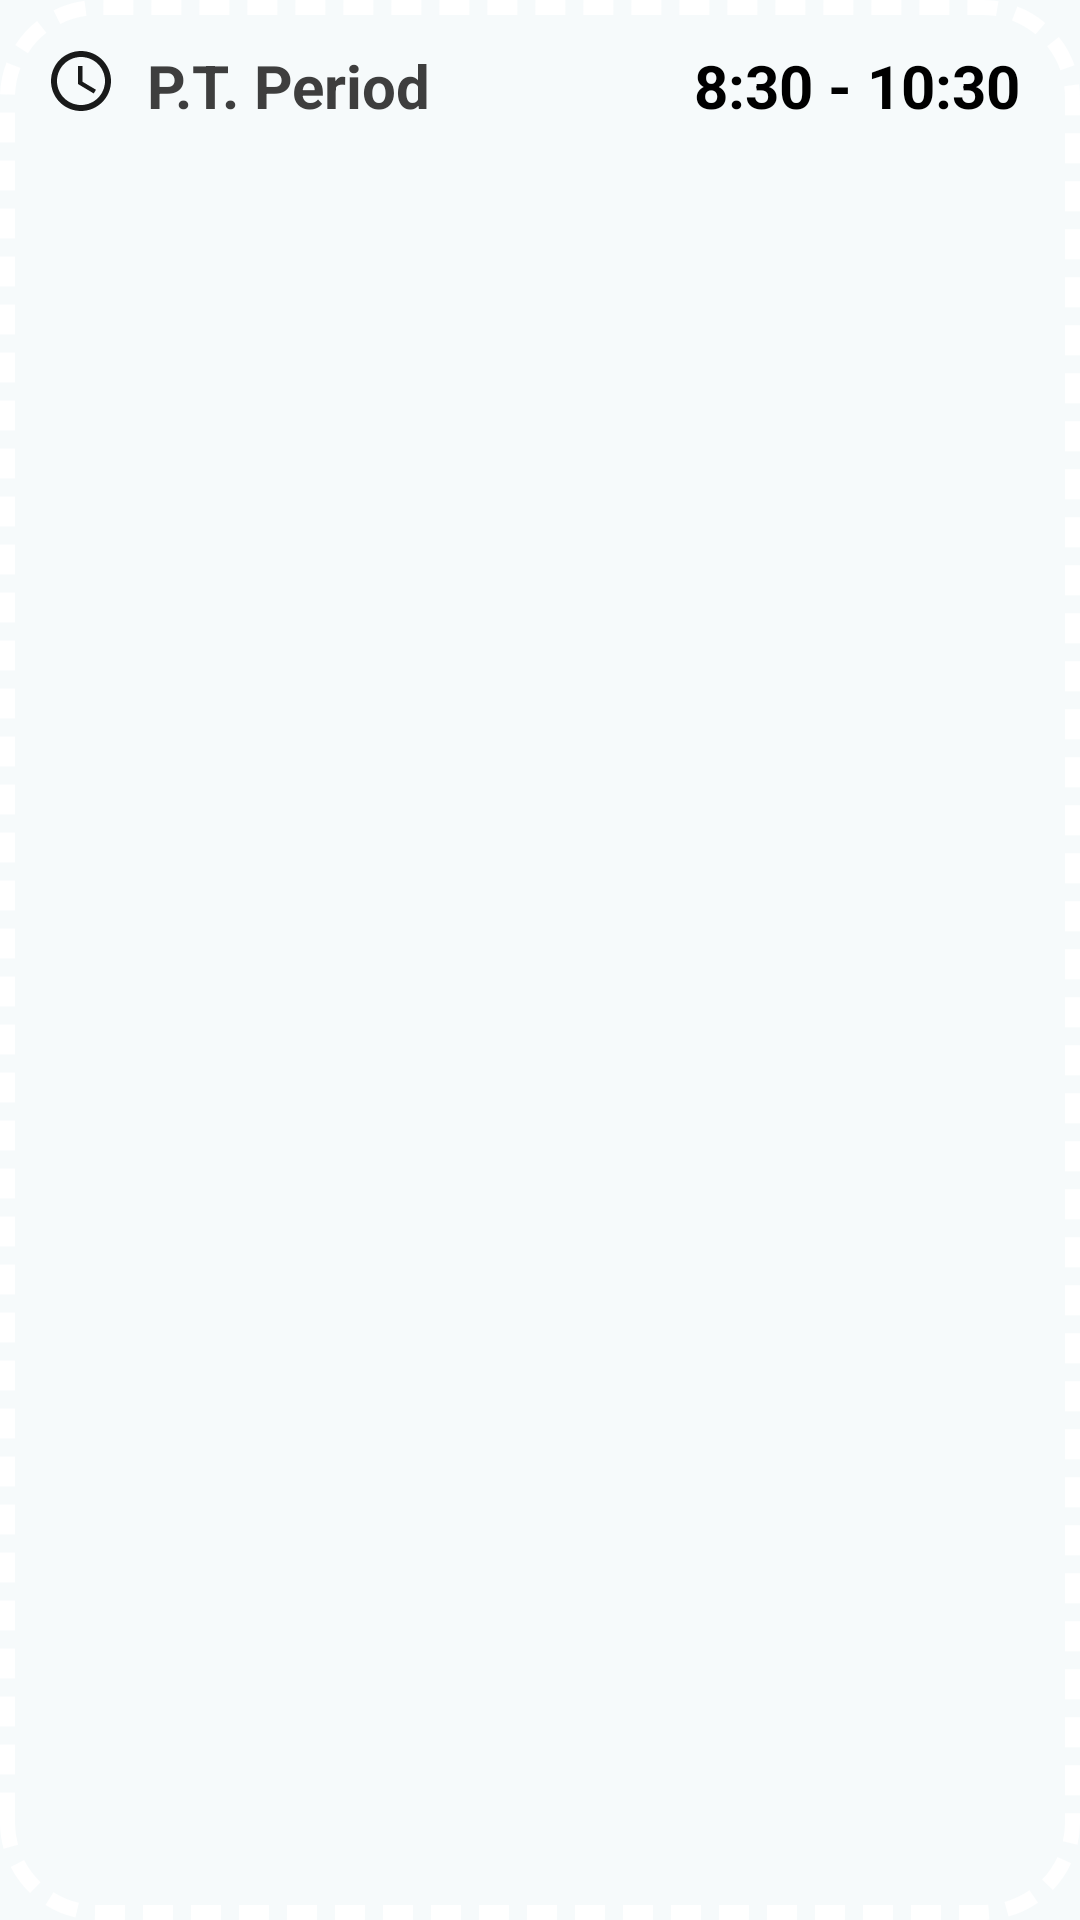

Android layout source for this screen:
<!-- AndroidManifest.xml: application theme Theme.SmarTT -->
<!-- res/layout/home_fragment_list_item.xml -->
<?xml version="1.0" encoding="utf-8"?>
<androidx.constraintlayout.widget.ConstraintLayout xmlns:android="http://schemas.android.com/apk/res/android"
    xmlns:app="http://schemas.android.com/apk/res-auto"
    android:id="@+id/list_item"
    android:layout_width="match_parent"
    android:layout_height="wrap_content"
    android:layout_margin="10dp"
    android:background="@drawable/dotted_border"
    android:orientation="vertical"
    android:padding="15dp"
    app:cardCornerRadius="10dp">

    <ImageView
        android:id="@+id/home_list_item_logo"
        android:layout_width="wrap_content"
        android:layout_height="wrap_content"
        android:src="@drawable/ic_baseline_access_time_24"
        app:layout_constraintStart_toStartOf="parent"
        app:layout_constraintTop_toTopOf="parent" />

    <TextView
        android:id="@+id/home_lecture_name"
        android:layout_width="wrap_content"
        android:layout_height="wrap_content"
        android:layout_marginStart="10dp"
        android:text="P.T. Period"
        android:textSize="20sp"
        android:textStyle="bold"
        app:layout_constraintStart_toEndOf="@+id/home_list_item_logo"
        app:layout_constraintTop_toTopOf="parent" />

    <TextView
        android:id="@+id/home_lecture_timing"
        android:layout_width="wrap_content"
        android:layout_height="wrap_content"
        android:layout_marginEnd="5dp"
        android:text="8:30 - 10:30"
        android:textColor="@color/black"
        android:textSize="20dp"
        android:textStyle="bold"
        app:layout_constraintEnd_toEndOf="parent"
        app:layout_constraintTop_toTopOf="parent" />

</androidx.constraintlayout.widget.ConstraintLayout>
<!-- resources referenced by this layout -->
<resources>
  <color name="black">#FF000000</color>
  <!-- drawable dotted_border (drawable) -->
  <?xml version="1.0" encoding="utf-8"?>
  <shape xmlns:android="http://schemas.android.com/apk/res/android">
      <stroke
          android:width="5dp"
          android:color="@color/white"
          android:dashWidth="10dp"
          android:dashGap="6dp"/>
      <padding android:left="15dp" android:top="15dp"
          android:right="15dp" android:bottom="15dp" />
      <corners android:radius="30dp" />
  </shape>
  <!-- drawable ic_baseline_access_time_24 (drawable) -->
  <vector android:alpha="0.9" android:height="24dp"
      android:tint="@color/black" android:viewportHeight="24"
      android:viewportWidth="24" android:width="24dp" xmlns:android="http://schemas.android.com/apk/res/android">
      <path android:fillColor="@android:color/white" android:pathData="M11.99,2C6.47,2 2,6.48 2,12s4.47,10 9.99,10C17.52,22 22,17.52 22,12S17.52,2 11.99,2zM12,20c-4.42,0 -8,-3.58 -8,-8s3.58,-8 8,-8 8,3.58 8,8 -3.58,8 -8,8z"/>
      <path android:fillColor="@android:color/white" android:pathData="M12.5,7H11v6l5.25,3.15 0.75,-1.23 -4.5,-2.67z"/>
  </vector>
  <style name="Theme.SmarTT" parent="Theme.MaterialComponents.DayNight.NoActionBar">
          <item name="colorPrimary">@color/white</item>
          <item name="colorPrimaryVariant">@color/silverchalice</item>
          <item name="colorOnPrimary">@color/remindi_black</item>
          <item name="android:textColorPrimary">@color/remindi_black</item>
          <item name="android:textColor">@color/remindi_black</item>
          <item name="colorSurface">@color/white</item>
          <item name="colorOnSurface">@color/remindi_black</item>
          <item name="android:windowBackground">@color/remindi_background_color</item>
          <item name="backgroundColor">@color/remindi_background_color</item>
          <item name="colorOnBackground">@color/remindi_black</item>
          <item name="actionBarTheme">@style/RemindiActionBar</item>
          <item name="colorSecondary">@color/remindi_black</item>
          <item name="colorSecondaryVariant">@color/black</item>
          <item name="colorOnSecondary">@color/white</item>
          <item name="android:statusBarColor" tools:targetApi="l">?attr/colorPrimaryVariant</item>
          <item name="elevation">0dp</item>
          <item name="colorError">@color/red_orange</item>
      </style>
  <color name="white">#FFFFFFFF</color>
  <color name="silverchalice">#FFB0B0B0</color>
  <color name="remindi_black">#FF3E3E3E</color>
  <color name="remindi_background_color">#FFF6FAFB</color>
  <style name="RemindiActionBar" parent="Theme.AppCompat.DayNight.NoActionBar">
          <item name="colorPrimary">@color/white</item>
          <item name="android:textColorPrimary">@color/remindi_black</item>
          <item name="elevation">0dp</item>
      </style>
  <color name="red_orange">#FF2424</color>
</resources>
